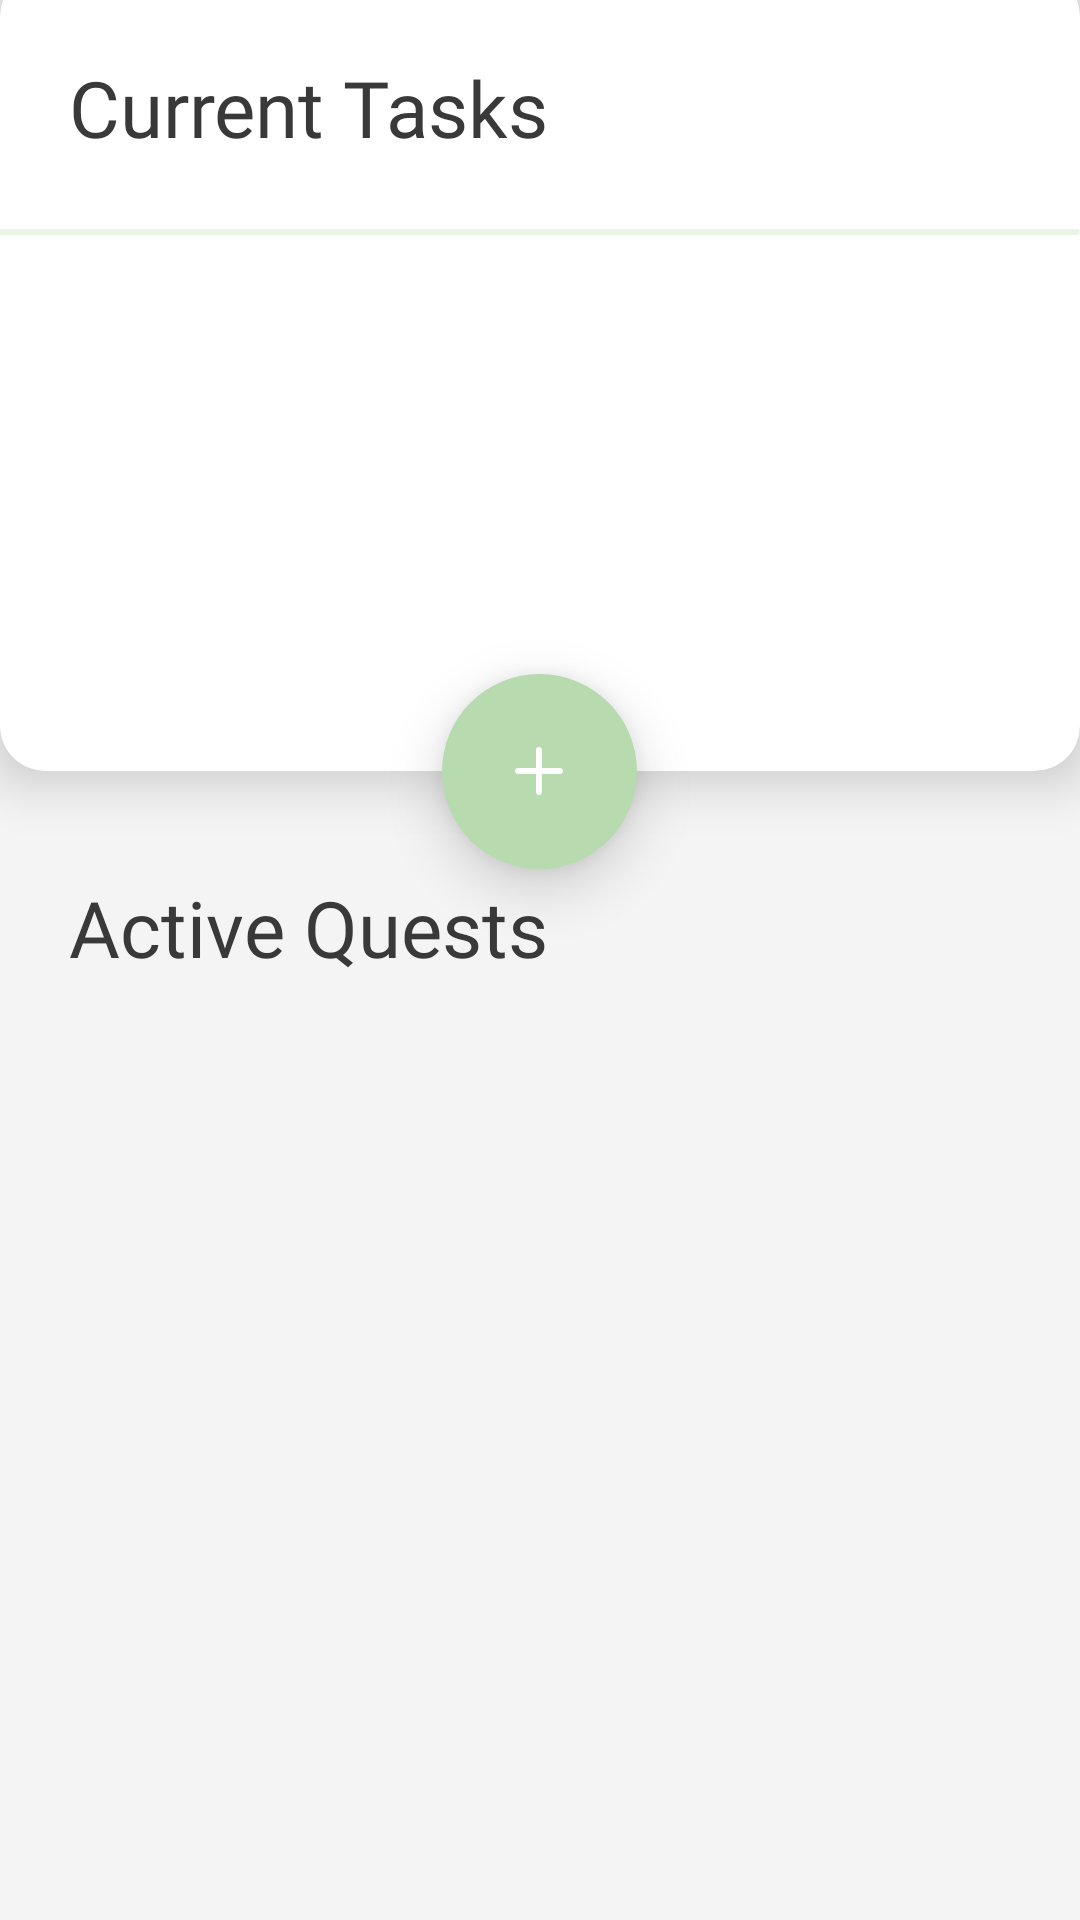

This screen was rendered from an Android layout file. Write that file and the resources it references.
<!-- AndroidManifest.xml: application theme Theme.Innofuel -->
<!-- res/layout/activity_quests.xml -->
<?xml version="1.0" encoding="utf-8"?>
<LinearLayout xmlns:android="http://schemas.android.com/apk/res/android"
    xmlns:app="http://schemas.android.com/apk/res-auto"
    xmlns:tools="http://schemas.android.com/tools"
    android:layout_width="match_parent"
    android:layout_height="match_parent"
    android:orientation="vertical"
    tools:context=".QuestsActivity"
    android:background="@color/lightgreybackground"
    >
    <androidx.cardview.widget.CardView
        android:layout_width="match_parent"
        android:layout_height="0dp"
        android:layout_weight="4.4"
        app:layout_constraintTop_toTopOf="parent"
        app:cardCornerRadius="15dp"
        app:cardElevation="10dp"
        android:layout_marginTop="-10dp"
        >

        <TextView
            android:id="@+id/currentTaskText"
            android:layout_width="wrap_content"
            android:layout_height="wrap_content"
            android:layout_marginTop="28dp"
            android:layout_marginLeft="23dp"
            style="@style/thin_header_26"
            android:text="@string/current_tasks"
            />

        <ImageView
            android:id="@+id/divider"
            android:layout_width="match_parent"
            android:layout_height="wrap_content"
            app:layout_constraintTop_toBottomOf="@id/currentTaskText"
            android:layout_marginTop="86dp"
            android:src="@drawable/ic_divider"
            />
        <ScrollView
            android:layout_width="match_parent"
            android:layout_height="match_parent"
            app:layout_constraintTop_toBottomOf="@id/divider"
            android:layout_marginTop="95dp">
            <LinearLayout
                android:id="@+id/tasksLinearLayout"
                android:layout_width="match_parent"
                android:layout_height="wrap_content"
                android:orientation="vertical"

                />

        </ScrollView>

    </androidx.cardview.widget.CardView>

    <com.google.android.material.floatingactionbutton.FloatingActionButton
        android:id="@+id/addTaskButton"
        android:layout_width="65dp"
        android:layout_height="65dp"
        android:layout_marginTop="-32.5dp"
        app:elevation="11dp"
        android:layout_gravity="center_horizontal"
        android:backgroundTint="@color/highlightcolour"
        app:borderWidth="0dp"
        android:src="@drawable/ic_plus"
        app:fabCustomSize="65dp"
        app:tint="@color/white"
        />

    <TextView
        android:id="@+id/activeQuestsText"
        android:layout_width="wrap_content"
        android:layout_height="wrap_content"
        android:text="@string/active_quests"
        style="@style/thin_header_26"
        android:layout_marginTop="2dp"
        android:layout_marginLeft="23dp"
        />
    <ScrollView
        android:layout_width="match_parent"
        android:layout_height="0dp"
        android:layout_weight="5">

        <LinearLayout
            android:id="@+id/activeQuestsLinearLayout"
            android:layout_width="match_parent"
            android:layout_height="wrap_content"
            android:orientation="vertical"
            >



        </LinearLayout>
    </ScrollView>



</LinearLayout>
<!-- resources referenced by this layout -->
<resources>
  <color name="highlightcolour">#B7DAAF</color>
  <color name="lightgreybackground">#F4F4F4</color>
  <color name="white">#FFFFFFFF</color>
  <!-- drawable ic_divider (drawable) -->
  <vector xmlns:android="http://schemas.android.com/apk/res/android"
      android:width="414dp"
      android:height="2dp"
      android:viewportWidth="414"
      android:viewportHeight="2">
    <path
        android:pathData="M-9,0L413,0A1,1 0,0 1,414 1L414,1A1,1 0,0 1,413 2L-9,2A1,1 0,0 1,-10 1L-10,1A1,1 0,0 1,-9 0z"
        android:fillColor="#E8F5E4"/>
  </vector>
  <!-- drawable ic_plus (drawable) -->
  <vector xmlns:android="http://schemas.android.com/apk/res/android"
      android:width="34dp"
      android:height="34dp"
      android:viewportWidth="34"
      android:viewportHeight="34">
    <path
        android:pathData="M17.0001,5.6666C17.3758,5.6666 17.7361,5.8159 18.0018,6.0816C18.2675,6.3472 18.4167,6.7076 18.4167,7.0833V15.5833H26.9167C27.2924,15.5833 27.6528,15.7325 27.9185,15.9982C28.1841,16.2639 28.3334,16.6242 28.3334,17C28.3334,17.3757 28.1841,17.736 27.9185,18.0017C27.6528,18.2674 27.2924,18.4166 26.9167,18.4166H18.4167V26.9166C18.4167,27.2923 18.2675,27.6527 18.0018,27.9184C17.7361,28.184 17.3758,28.3333 17.0001,28.3333C16.6243,28.3333 16.264,28.184 15.9983,27.9184C15.7326,27.6527 15.5834,27.2923 15.5834,26.9166V18.4166H7.0834C6.7077,18.4166 6.3474,18.2674 6.0817,18.0017C5.816,17.736 5.6667,17.3757 5.6667,17C5.6667,16.6242 5.816,16.2639 6.0817,15.9982C6.3474,15.7325 6.7077,15.5833 7.0834,15.5833H15.5834V7.0833C15.5834,6.7076 15.7326,6.3472 15.9983,6.0816C16.264,5.8159 16.6243,5.6666 17.0001,5.6666Z"
        android:fillColor="#ffffff"
        android:fillType="evenOdd"/>
  </vector>
  <string name="active_quests">Active Quests</string>
  <string name="current_tasks">Current Tasks</string>
  <style name="thin_header_26">
          <item name="android:fontFamily">@font/open_sans_light</item>
          <item name="android:textColor">@color/textdark1</item>
          <item name="android:textSize">26sp</item>
      </style>
  <style name="Theme.Innofuel" parent="Theme.MaterialComponents.DayNight.NoActionBar">
          
          <item name="colorPrimary">@color/purple_500</item>
          <item name="colorPrimaryVariant">@color/purple_700</item>
          <item name="colorOnPrimary">@color/white</item>
          
          <item name="colorSecondary">@color/teal_200</item>
          <item name="colorSecondaryVariant">@color/teal_700</item>
          <item name="colorOnSecondary">@color/black</item>
          
          <item name="android:statusBarColor" tools:targetApi="l">@color/statusbarcolour</item>
          
      </style>
  <color name="textdark1">#393939</color>
  <color name="purple_500">#FF6200EE</color>
  <color name="purple_700">#FF3700B3</color>
  <color name="teal_200">#FF03DAC5</color>
  <color name="teal_700">#FF018786</color>
  <color name="black">#FF000000</color>
  <color name="statusbarcolour">#B3CDAD</color>
</resources>
